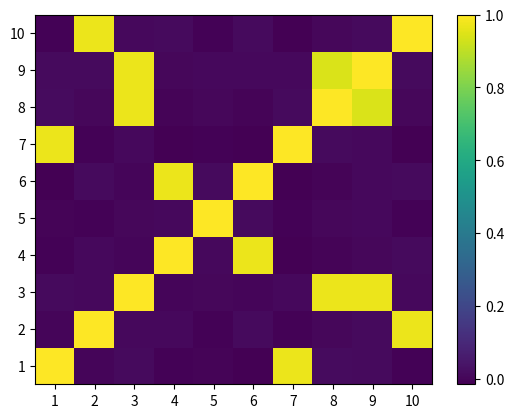
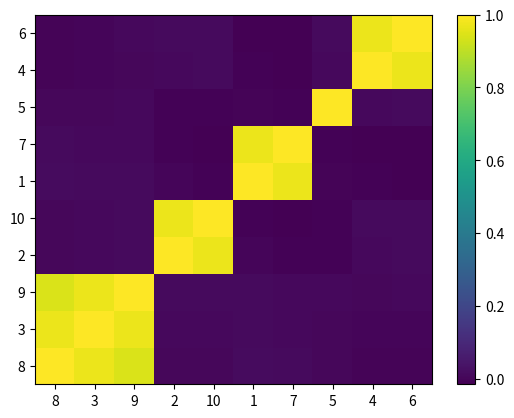

Python code for these plots, in order: (Note: this script raises an exception after producing the figures.)
import matplotlib.pyplot as mpl
import scipy.cluster.hierarchy as sch, random, numpy as np, pandas as pd

# Compute the inverse-variance portfolio
def getIVP(cov, **kargs):
    ivp = 1. / np.diag(cov)
    ivp /= ivp.sum()
    return ivp

# Compute variance per cluster
def getClusterVar(cov, cItems):
    cov_ = cov.loc[cItems, cItems]  # matrix slice
    w = getIVP(cov_).reshape(-1, 1)
    cVar = np.dot(np.dot(w.T, cov_), w)[0, 0]
    return cVar

# Sort clustered items by distance
def getQuasiDiag(link):
    link = link.astype(int)
    sortIx = pd.Series([link[-1, 0], link[-1, 1]])
    numItems = link[-1, 3]  # number of original items
    while sortIx.max() >= numItems:
        sortIx.index = range(0, sortIx.shape[0] * 2, 2)  # make space
        df0 = sortIx[sortIx >= numItems]  # find clusters
        i = df0.index
        df0 = df0.values - numItems
        sortIx[i] = link[df0, 0]  # item 1
        df0 = pd.Series(link[df0, 1], index=i + 1)
        sortIx = pd.concat([sortIx, df0])  # item 2
        sortIx = sortIx.sort_index()  # re-sort
        sortIx.index = range(sortIx.shape[0])  # re-index
    return sortIx.tolist()

# Compute HRP allocation
def getRecBipart(cov, sortIx):
    w = pd.Series(1, index=sortIx)
    cItems = [sortIx]  # initialize all items in one cluster
    while len(cItems) > 0:
        cItems = [i[j:k] for i in cItems for j, k in ((0, len(i) // 2), (len(i) // 2, len(i))) if len(i) > 1]  # bi-section
        for i in range(0, len(cItems), 2):  # parse in pairs
            cItems0 = cItems[i]  # cluster 1
            cItems1 = cItems[i + 1]  # cluster 2
            cVar0 = getClusterVar(cov, cItems0)
            cVar1 = getClusterVar(cov, cItems1)
            alpha = 1 - cVar0 / (cVar0 + cVar1)
            w[cItems0] *= alpha  # weight 1
            w[cItems1] *= 1 - alpha  # weight 2
    return w

# Compute HERC allocation with equal risk contribution adjustments
def getRecBipart_HERC(cov, sortIx):
    w = pd.Series(1, index=sortIx)
    cItems = [sortIx]  # initialize all items in one cluster
    
    # Helper function to adjust weights for equal risk contribution within each cluster
    def adjust_weights_for_equal_risk(w, cov, cItems0, cItems1):
        # Calculate cluster variances
        cVar0 = getClusterVar(cov, cItems0)
        cVar1 = getClusterVar(cov, cItems1)
        
        # Adjust weights so that each cluster contributes equally to overall portfolio risk
        totalVar = cVar0 + cVar1
        alpha = 1 - cVar0 / totalVar
        
        # Apply weight adjustment
        w[cItems0] *= alpha
        w[cItems1] *= (1 - alpha)
    
    while len(cItems) > 0:
        # Divide clusters into two halves
        cItems = [i[j:k] for i in cItems for j, k in ((0, len(i) // 2), (len(i) // 2, len(i))) if len(i) > 1]
        
        # Adjust weights for each pair of clusters
        for i in range(0, len(cItems), 2):
            cItems0 = cItems[i]  # cluster 1
            cItems1 = cItems[i + 1]  # cluster 2
            adjust_weights_for_equal_risk(w, cov, cItems0, cItems1)
    
    return w

# A distance matrix based on correlation
def correlDist(corr):
    dist = ((1 - corr) / 2.) ** 0.5  # distance matrix
    return dist

# Heatmap of the correlation matrix
def plotCorrMatrix(path, corr, labels=None):
    if labels is None: labels = []
    mpl.pcolor(corr)
    mpl.colorbar()
    mpl.yticks(np.arange(.5, corr.shape[0] + .5), labels)
    mpl.xticks(np.arange(.5, corr.shape[0] + .5), labels)
    mpl.savefig(path)
    mpl.clf(); mpl.close()  # reset pylab
    return

# Generate correlated data
def generateData(nObs, size0, size1, sigma1):
    # Time series of correlated variables
    # 1) generating some uncorrelated data
    np.random.seed(seed=12345); random.seed(12345)
    x = np.random.normal(0, 1, size=(nObs, size0))  # each row is a variable
    # 2) creating correlation between the variables
    cols = [random.randint(0, size0 - 1) for i in range(size1)]
    y = x[:, cols] + np.random.normal(0, sigma1, size=(nObs, len(cols)))
    x = np.append(x, y, axis=1)
    x = pd.DataFrame(x, columns=range(1, x.shape[1] + 1))
    return x, cols

def main():
    # 1) Generate correlated data
    nObs, size0, size1, sigma1 = 10000, 5, 5, .25
    x, cols = generateData(nObs, size0, size1, sigma1)
    print([(j + 1, size0 + i) for i, j in enumerate(cols)])
    cov, corr = x.cov(), x.corr()
    
    # 2) compute and plot correlation matrix
    plotCorrMatrix('HRP3_corr0.png', corr, labels=corr.columns)
    
    # 3) cluster
    dist = correlDist(corr)
    link = sch.linkage(dist, 'single')
    sortIx = getQuasiDiag(link)
    sortIx = corr.index[sortIx].tolist()  # recover labels
    df0 = corr.loc[sortIx, sortIx]  # reorder
    plotCorrMatrix('HRP3_corr1.png', df0, labels=df0.columns)
    
    # 4) Capital allocation
    hrp = getRecBipart(cov, sortIx)
    print(hrp)
    return

if __name__ == '__main__':
    main()
